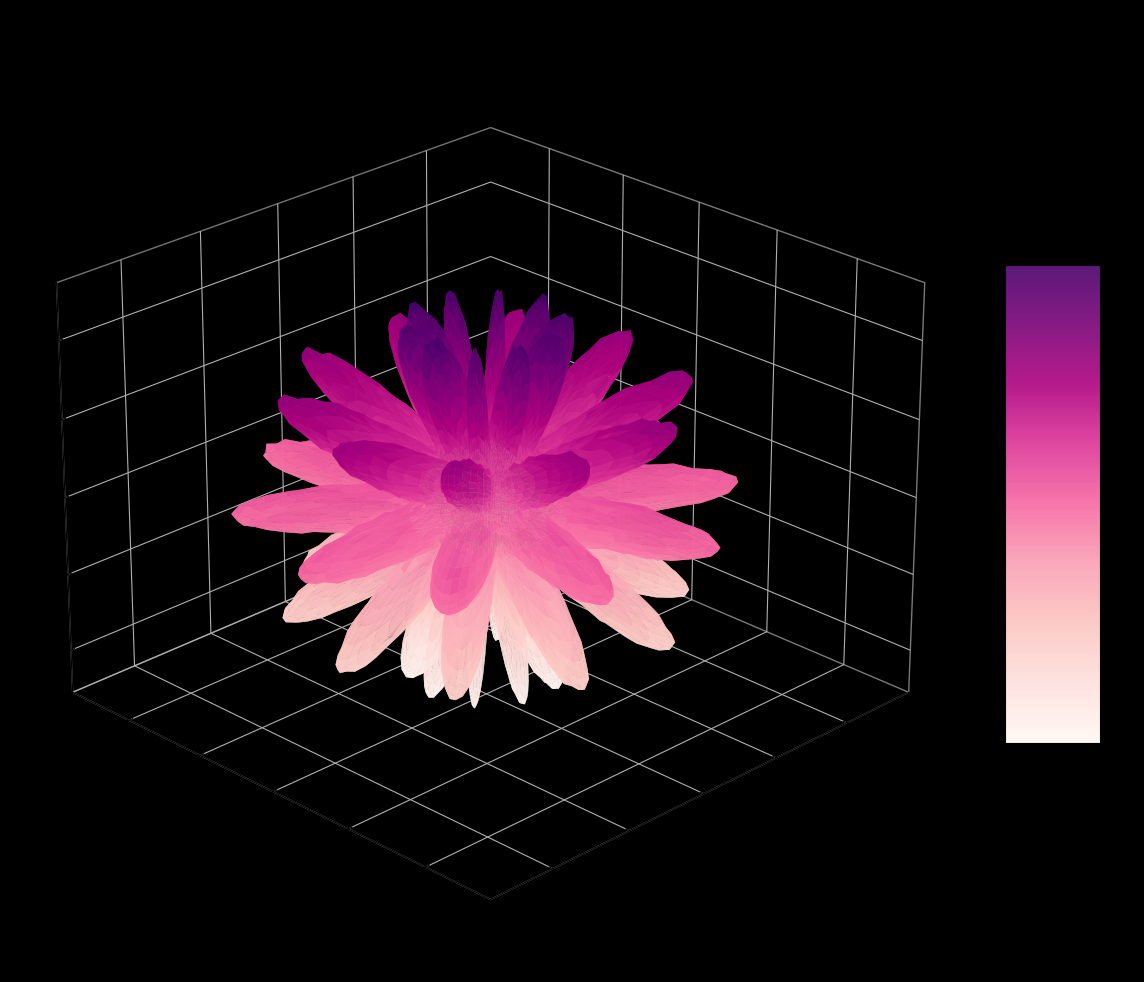

Here is the Python script that generated this plot:
import numpy as np
import matplotlib.pyplot as plt
from mpl_toolkits.mplot3d import Axes3D

# 创建图形和3D坐标轴
fig = plt.figure(figsize=(12, 10))
ax = fig.add_subplot(111, projection='3d')

# 定义参数范围
u = np.linspace(0, 2*np.pi, 200)
v = np.linspace(0, np.pi, 100)
u, v = np.meshgrid(u, v)

# 更复杂的玫瑰方程
# 使用多个正弦和余弦函数组合创建花瓣形状
k = 5  # 花瓣数量
r = 0.8 * (np.sin(k*u)**2 * np.cos(k*v)**2 + 0.5)
x = r * np.sin(u) * np.cos(v)
y = r * np.sin(u) * np.sin(v)
z = r * np.cos(u)

# 添加一些随机噪声使表面更自然
np.random.seed(42)
noise = 0.05 * np.random.randn(*x.shape)
x += noise
y += noise
z += noise

# 绘制3D曲面
surface = ax.plot_surface(x, y, z, cmap='RdPu', linewidth=0, 
                          antialiased=True, alpha=0.9, rstride=1, cstride=1)

# 添加颜色条
fig.colorbar(surface, ax=ax, shrink=0.5, aspect=5)

# 设置坐标轴
ax.set_xlabel('X')
ax.set_ylabel('Y')
ax.set_zlabel('Z')
ax.set_title('复杂3D玫瑰', fontsize=16)

# 设置视角
ax.view_init(elev=25, azim=45)

# 美化图形
ax.set_facecolor('black')
fig.patch.set_facecolor('black')
ax.xaxis.pane.fill = False
ax.yaxis.pane.fill = False
ax.zaxis.pane.fill = False

# 显示图形
plt.tight_layout()
plt.show()